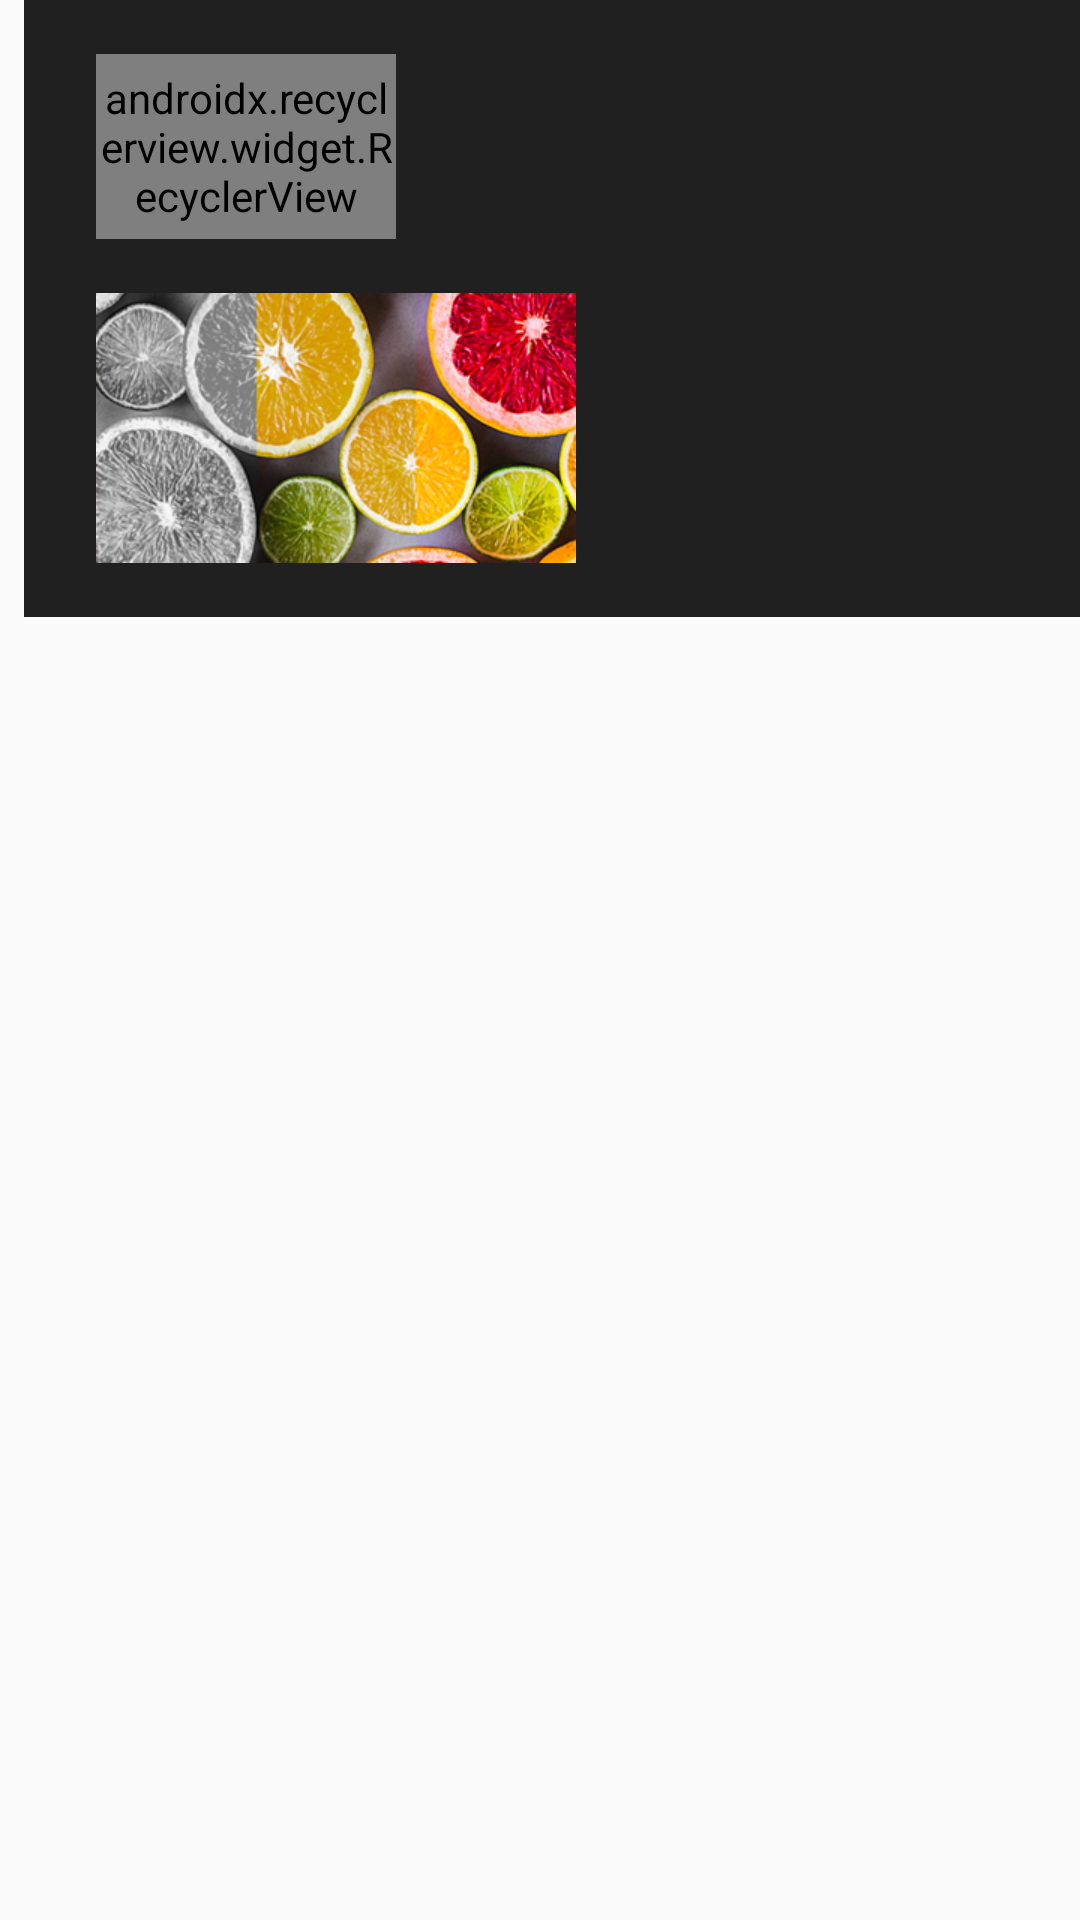

Reconstruct the res/layout file that produces this screen, plus the resources it refers to.
<!-- AndroidManifest.xml: application theme AppTheme -->
<!-- res/layout/sample_layout.xml -->
<?xml version="1.0" encoding="utf-8"?>
<FrameLayout
    xmlns:android="http://schemas.android.com/apk/res/android"
    xmlns:app="http://schemas.android.com/apk/res-auto"
    xmlns:tools="http://schemas.android.com/tools"
    android:layoutDirection="rtl"
    android:id="@+id/itemContainer"
    android:importantForAccessibility="no"
    android:layout_width="wrap_content"
    android:layout_height="wrap_content"
    android:gravity="end|top">

    <androidx.constraintlayout.widget.ConstraintLayout
        android:id="@+id/normalContainer"
        android:layout_width="324dp"
        android:layout_height="wrap_content"
        android:layout_marginStart="28dp"
        android:paddingTop="12dp"
        android:paddingBottom="12dp"
        android:background="#00000000"
        android:focusable="false"
        android:descendantFocusability="blocksDescendants"
        app:layout_constraintEnd_toEndOf="parent"
        app:layout_constraintTop_toTopOf="parent">

        <TextView
            android:id="@+id/title"
            android:layout_width="144dp"
            android:layout_height="wrap_content"
            android:layout_marginStart="24dp"
            android:layout_marginEnd="32dp"
            android:focusable="false"
            style="@style/CustomTitleTextStyle"
            app:layout_constraintBottom_toBottomOf="parent"
            app:layout_constraintStart_toStartOf="parent"
            app:layout_constraintTop_toTopOf="parent" />

        <androidx.recyclerview.widget.RecyclerView
            android:id="@+id/normalRecyclerView"
            android:layout_width="100dp"
            android:layout_height="wrap_content"
            android:layout_marginEnd="24dp"
            android:layout_gravity="center"
            android:orientation="horizontal"
            app:layoutManager="com.example.constraintlayoutapp.CustomLinearLayoutManager"
            app:layout_constraintTop_toTopOf="@id/title"
            app:layout_constraintEnd_toEndOf="parent"
            app:layout_constraintBottom_toBottomOf="@id/title"/>
    </androidx.constraintlayout.widget.ConstraintLayout>

    <androidx.constraintlayout.widget.ConstraintLayout
        android:id="@+id/expandedContainer"
        android:layout_width="352dp"
        android:layout_height="wrap_content"
        android:visibility="visible"
        android:focusable="true"
        android:background="#202020"
        android:defaultFocusHighlightEnabled="true"
        app:layout_constraintEnd_toEndOf="parent"
        app:layout_constraintTop_toBottomOf="@+id/normalContainer">

        <androidx.constraintlayout.widget.ConstraintLayout
            android:id="@+id/contentsContainer"
            android:layout_width="match_parent"
            android:layout_height="wrap_content"
            android:layout_marginStart="24dp"
            android:paddingTop="18dp"
            android:paddingBottom="18dp"
            app:layout_constraintTop_toTopOf="parent"
            app:layout_constraintStart_toStartOf="parent"
            app:layout_constraintEnd_toEndOf="parent"
            app:layout_constraintBottom_toTopOf="@id/descriptionContainer"
            app:layout_constraintVertical_chainStyle="packed">

            <TextView
                android:id="@+id/expandedTitle"
                android:layout_width="168dp"
                android:layout_height="wrap_content"
                android:layout_marginEnd="24dp"
                style="@style/CustomTitleExpandedTextStyle"
                app:layout_constraintBottom_toBottomOf="parent"
                app:layout_constraintStart_toStartOf="parent"
                app:layout_constraintTop_toTopOf="parent" />

            <LinearLayout
                android:id="@+id/expandedRecyclerViewContainer"
                android:layout_width="wrap_content"
                android:layout_height="wrap_content"
                android:orientation="horizontal"
                android:gravity="center"
                app:layout_constraintTop_toTopOf="@id/expandedTitle"
                app:layout_constraintEnd_toEndOf="parent"
                app:layout_constraintBottom_toBottomOf="@id/expandedTitle">

                <ImageView
                    android:id="@+id/expandedArrowLeft"
                    android:layout_width="24dp"
                    android:layout_height="24dp"
                    android:layout_gravity="center_vertical"
                    android:src="@drawable/ic_spiner_left"
                    android:scaleType="centerInside"
                    android:contentDescription="@null" />

                <androidx.recyclerview.widget.RecyclerView
                    android:id="@+id/expandedRecyclerView"
                    android:layout_width="100dp"
                    android:layout_height="wrap_content"
                    android:layout_gravity="center"
                    android:gravity="center"
                    android:paddingTop="5dp"
                    android:paddingBottom="5dp"
                    android:orientation="horizontal"
                    app:layoutManager="com.example.constraintlayoutapp.CustomLinearLayoutManager" />

                <ImageView
                    android:id="@+id/expandedArrowRight"
                    android:layout_width="24dp"
                    android:layout_height="24dp"
                    android:layout_gravity="center_vertical"
                    android:src="@drawable/ic_spiner_right"
                    android:scaleType="centerInside"
                    android:contentDescription="@null" />
            </LinearLayout>
        </androidx.constraintlayout.widget.ConstraintLayout>

        <androidx.constraintlayout.widget.ConstraintLayout
            android:id="@+id/descriptionContainer"
            android:layout_width="match_parent"
            android:layout_height="wrap_content"
            android:layout_marginStart="24dp"
            android:layout_marginEnd="24dp"
            android:paddingBottom="18dp"
            android:importantForAccessibility="yes"
            app:layout_constraintTop_toBottomOf="@id/contentsContainer"
            app:layout_constraintBottom_toBottomOf="parent">

            <TextView
                android:id="@+id/description"
                style="@style/CustomDescriptionTextStyle"
                android:layout_width="136dp"
                android:layout_height="wrap_content"
                android:importantForAccessibility="yes"
                android:text="[Lorem ipsum dolor sit amet, consectetur adipiscing elit, sed do eiusmod tempor incididunt ut labore et dolore magna aliqua.]"
                app:layout_constraintEnd_toStartOf="@id/descriptionImage"
                app:layout_constraintStart_toStartOf="parent"
                app:layout_constraintTop_toTopOf="parent" />

            <ImageView
                android:id="@+id/descriptionImage"
                android:layout_width="160dp"
                android:layout_height="90dp"
                android:layout_marginStart="8dp"
                android:scaleType="centerInside"
                android:src="@drawable/color"
                app:layout_constraintTop_toTopOf="@id/description"
                app:layout_constraintStart_toEndOf="@id/description"/>
        </androidx.constraintlayout.widget.ConstraintLayout>
    </androidx.constraintlayout.widget.ConstraintLayout>
</FrameLayout>
<!-- resources referenced by this layout -->
<resources>
  <!-- drawable color: png bitmap (drawable, 140019 bytes) -->
  <style name="CustomDescriptionTextStyle" parent="CustomTextStyle">
          <item name="android:gravity">start|top</item>
          <item name="android:maxLines">6</item>
          <item name="android:ellipsize">none</item>
          <item name="android:font">@string/roboto_condensed</item>
          <item name="android:textColor">#80FAFAFA</item>
      </style>
  <style name="CustomTitleExpandedTextStyle" parent="CustomTitleTextStyle">
          <item name="android:textSize">14sp</item>
      </style>
  <style name="CustomTitleTextStyle" parent="CustomTextStyle">
          <item name="android:gravity">start|center_vertical</item>
          <item name="android:singleLine">false</item>
          <item name="android:ellipsize">end</item>
      </style>
  <style name="AppTheme" parent="Theme.AppCompat.Light.DarkActionBar">
          
          <item name="colorPrimary">@color/colorPrimary</item>
          <item name="colorPrimaryDark">@color/colorPrimaryDark</item>
          <item name="colorAccent">@color/colorAccent</item>
      </style>
  <style name="CustomTextStyle">
          <item name="android:textSize">12sp</item>
      </style>
  <color name="colorPrimary">#008577</color>
  <color name="colorPrimaryDark">#00574B</color>
  <color name="colorAccent">#D81B60</color>
</resources>
